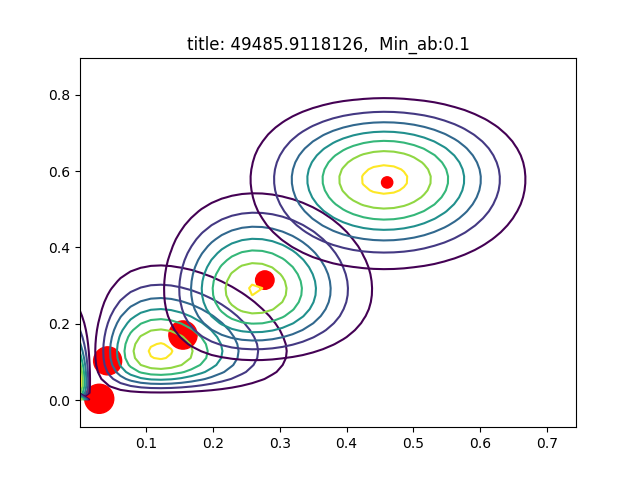

The table this chart was drawn from, first rows:
AU06_r, AU12_r, sigmas, pis, as, bs
0.1552, 0.1709, [[  5.74056276e-03   3.23944935e-05]? [ …, 0.2752, [ 3.3878893   2.92162847], [ 18.44698837  14.17691292]
0.2777, 0.3146, [[ 0.00613676  0.00062385]? [ 0.00062385…, 0.1177, [ 8.79922809  5.39283122], [ 22.88647351  11.74988089]
0.04236, 0.1032, [[  4.44232517e-03  -8.35253072e-05]? [ …, 0.2714, [ 0.34443195  1.69424727], [  7.7869017   14.71894355]
0.4608, 0.5702, [[ 0.01018329  0.00234201]? [ 0.00234201…, 0.04378, [ 10.78224447  11.10823812], [ 12.61685408   8.37390826]
0.02979, 0.00397, [[  4.11499632e-03   2.44848382e-05]? [ …, 0.2919, [ 0.17949677  0.1       ], [  5.84511333  25.08979677]
